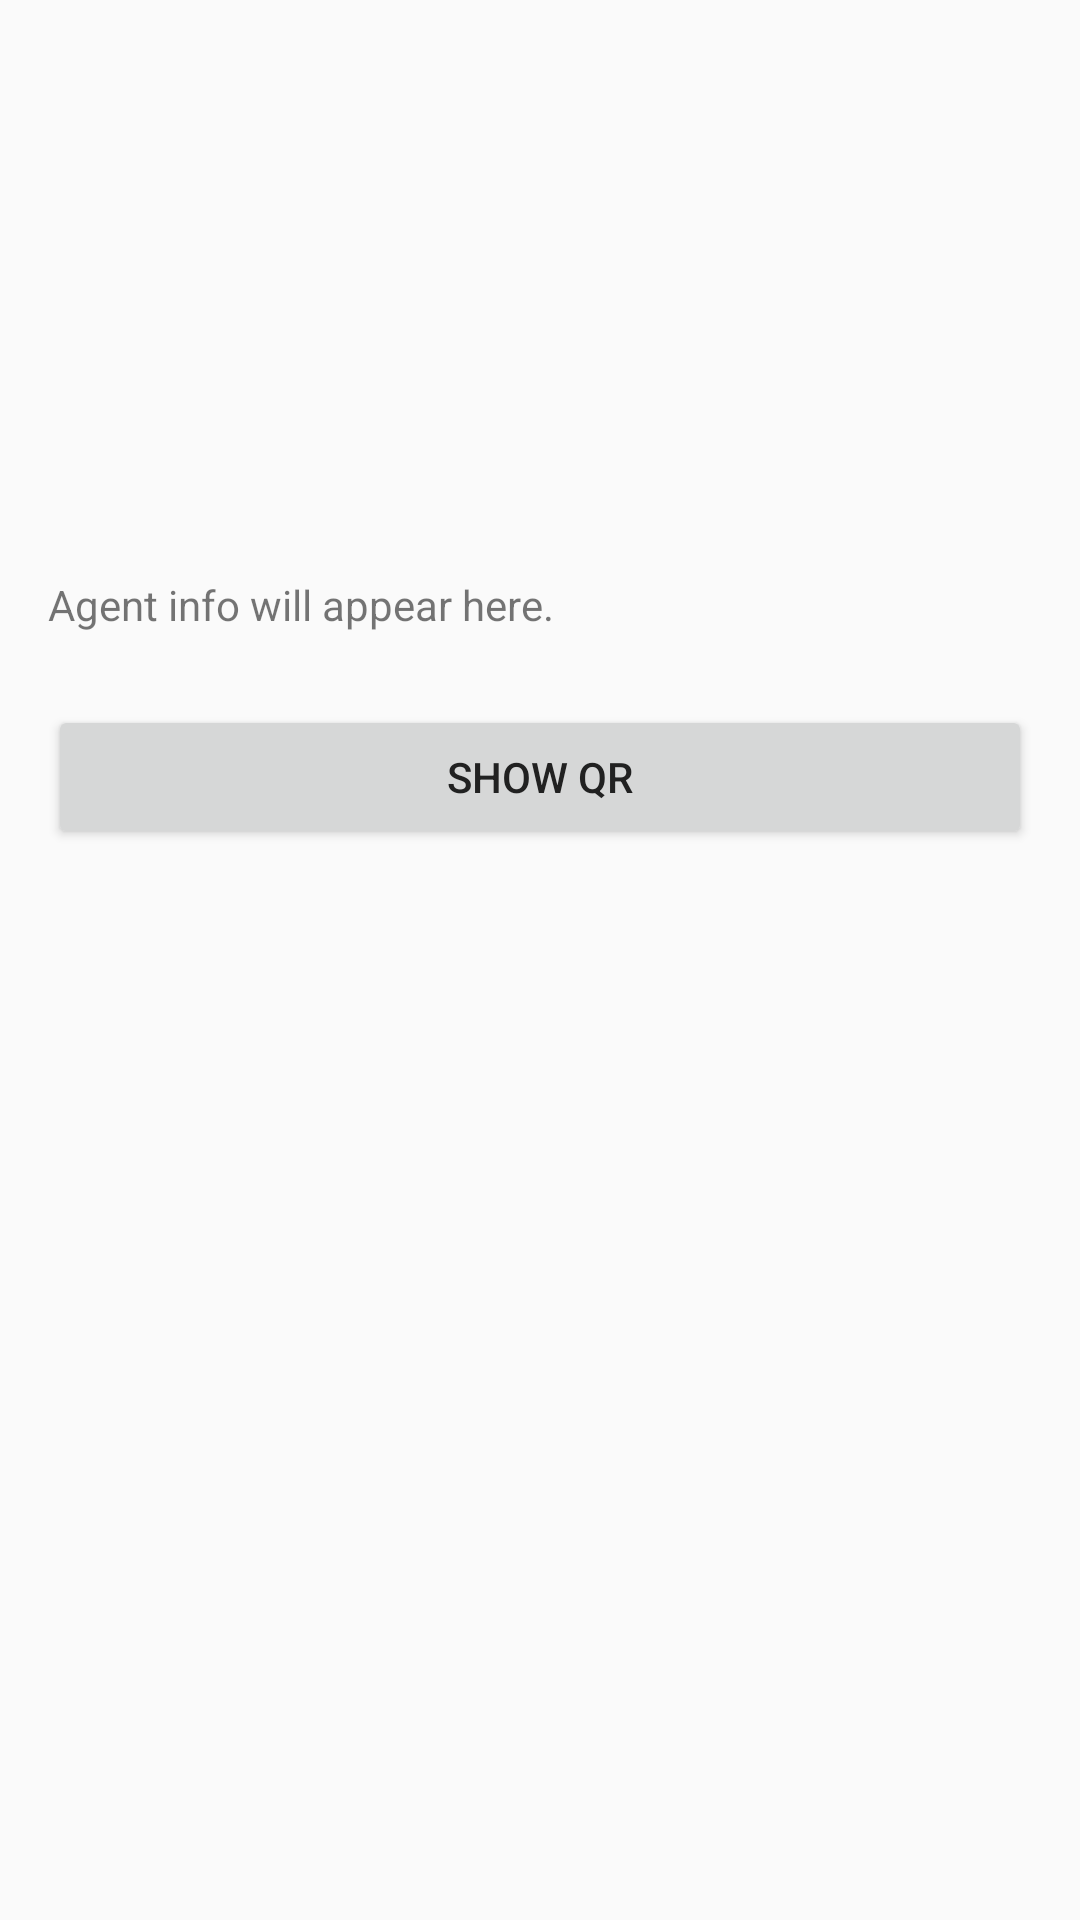

The Android layout XML behind this screen, and the referenced resources:
<!-- AndroidManifest.xml: application theme Theme.Nimc -->
<!-- res/layout/activity_agent_profile.xml -->
<?xml version="1.0" encoding="utf-8"?>
<LinearLayout xmlns:android="http://schemas.android.com/apk/res/android"
xmlns:tools="http://schemas.android.com/tools"
android:orientation="vertical"
android:padding="16dp"
android:layout_width="match_parent"
android:layout_height="match_parent"
tools:context=".AgentProfileActivity">

<ImageView
    android:id="@+id/ivPhoto"
    android:layout_width="160dp"
    android:layout_height="160dp"
    android:layout_gravity="center_horizontal"
    android:layout_marginBottom="16dp"/>

<TextView
    android:id="@+id/tvInfo"
    android:layout_width="match_parent"
    android:layout_height="wrap_content"
    android:text="@string/agent_info_will_appear_here"
    android:layout_marginBottom="24dp"/>

<Button
    android:id="@+id/btnShowQr"
    android:layout_width="match_parent"
    android:layout_height="wrap_content"
    android:text="@string/show_qr"/>
</LinearLayout>
<!-- resources referenced by this layout -->
<resources>
  <string name="agent_info_will_appear_here">Agent info will appear here.</string>
  <string name="show_qr">Show QR</string>
  <style name="Theme.Nimc" parent="Theme.MaterialComponents.DayNight.NoActionBar">
      <item name="colorPrimary">@color/nimc_green</item>
      <item name="colorPrimaryVariant">@color/nimc_green_dark</item>
      <item name="colorAccent">@color/nimc_accent</item>
      <item name="android:textColorPrimary">@color/nimc_text_primary_light</item>
      <item name="android:windowBackground">@color/nimc_bg_light</item>
  </style>
  <color name="nimc_green">#008D4C</color>
  <color name="nimc_green_dark">#006838</color>
  <color name="nimc_accent">#FFC107</color>
  <color name="nimc_text_primary_light">#212121</color>
  <color name="nimc_bg_light">#FAFAFA</color>
</resources>
